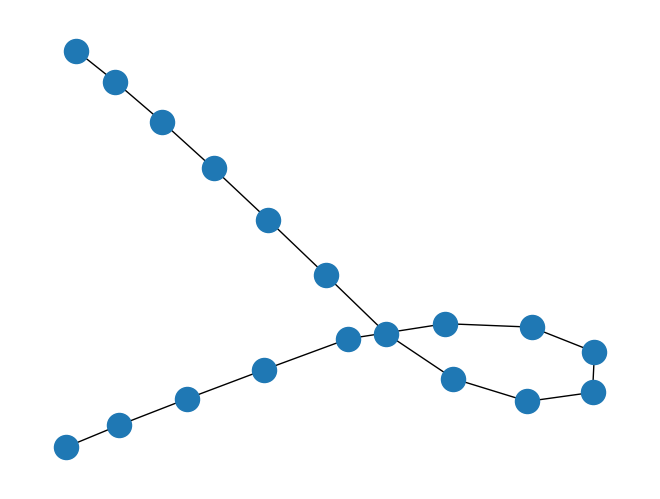

Python code for this plot:
import matplotlib.pyplot as plt
import networkx as nx

G = nx.path_graph(18)
nx.draw(G)
plt.show()

class Path:
	active = False
	weight = [1, 10] #weight of the path
	
	def __init__(self, weight, active):
		print(weight)
		pass
	
	def is_active(self):
	    return active
	pass
	
test_path = Path([1, 20], True)
	
